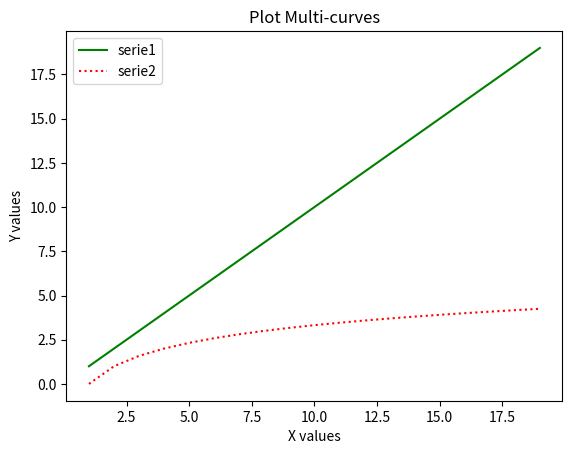

This figure's Python source:
import matplotlib.pyplot as plt
import numpy as np
import math

X=np.arange(1,20)
serie1=[y for y in X]
serie2=[math.log(y,2) for y in X]
plt.title("Plot Multi-curves")
plt.ylabel("Y values")
plt.xlabel("X values")
plt.plot(X, serie1,'g-', label="serie1")
plt.plot(X, serie2,'r:', label="serie2")
plt.legend()
plt.show()

